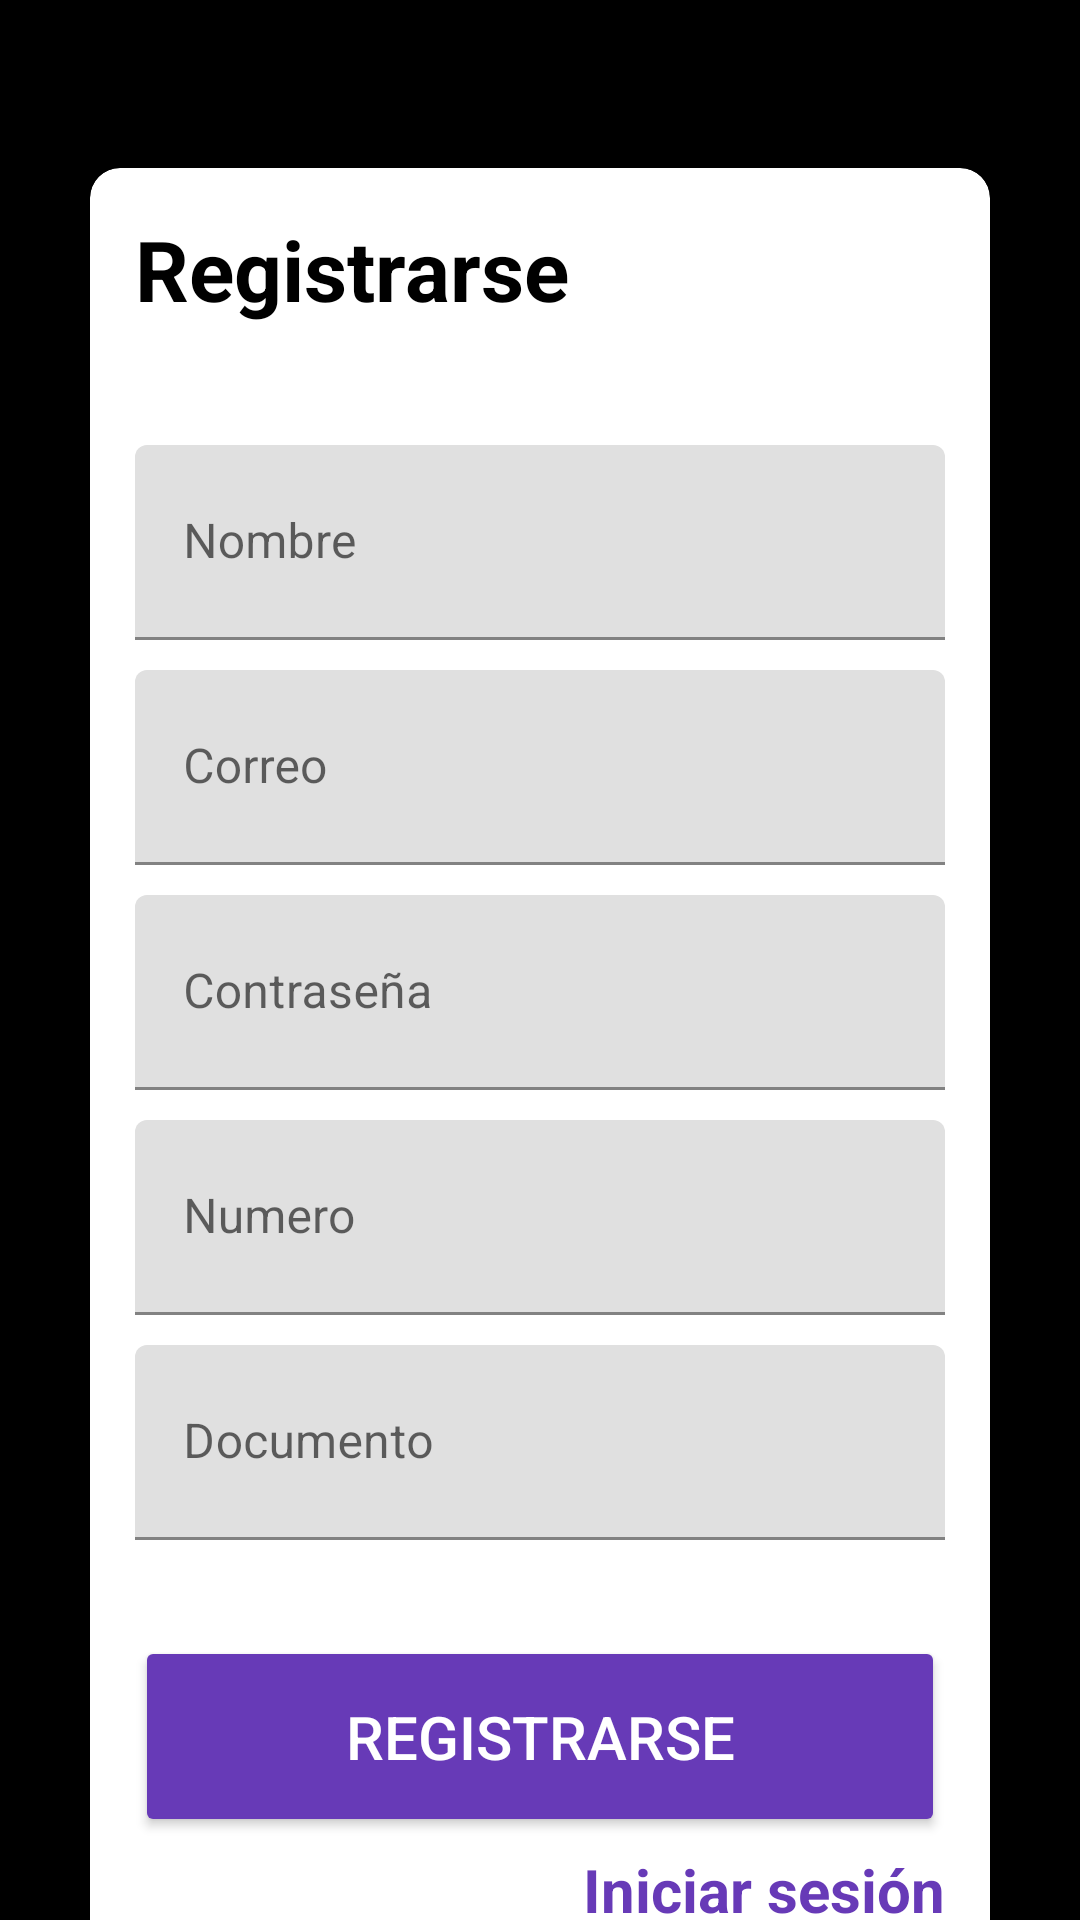

The Android layout XML behind this screen, and the referenced resources:
<!-- AndroidManifest.xml: application theme Theme.Vacovid -->
<!-- res/layout/activity_insertar.xml -->
<?xml version="1.0" encoding="utf-8"?>
<LinearLayout xmlns:android="http://schemas.android.com/apk/res/android"
    xmlns:app="http://schemas.android.com/apk/res-auto"
    xmlns:tools="http://schemas.android.com/tools"
    android:layout_width="match_parent"
    android:layout_height="match_parent"
    android:background="@color/black"
    android:orientation="vertical"
    tools:context=".Registro">

    <ScrollView
        android:layout_width="wrap_content"
        android:layout_height="wrap_content">

        <androidx.cardview.widget.CardView
            android:layout_width="wrap_content"
            android:layout_height="wrap_content"
            android:layout_marginStart="25dp"
            android:layout_marginTop="50dp"
            android:layout_marginEnd="25dp"
            android:layout_marginBottom="35dp"
            android:elevation="4dp"
            app:cardCornerRadius="10dp"
            app:cardUseCompatPadding="true"
            tools:targetApi="lollipop">

            <LinearLayout
                android:layout_width="match_parent"
                android:layout_height="wrap_content"
                android:layout_margin="15dp"
                android:orientation="vertical">

                <RelativeLayout
                    android:layout_width="match_parent"
                    android:layout_height="wrap_content">

                    <TextView
                        android:id="@+id/txtRegistrarse"
                        android:layout_width="wrap_content"
                        android:layout_height="wrap_content"
                        android:text="@string/registrate"
                        android:textColor="@android:color/black"
                        android:textSize="28sp"
                        android:textStyle="bold"
                        tools:text="Registrarse" />

                </RelativeLayout>


                <com.google.android.material.textfield.TextInputLayout
                    android:layout_width="match_parent"
                    android:layout_height="wrap_content"
                    android:layout_marginTop="40dp">


                    <EditText
                        android:id="@+id/etenombre"
                        android:layout_width="match_parent"
                        android:layout_height="65dp"
                        android:hint="@string/nombre"
                        android:inputType="textPersonName" />
                </com.google.android.material.textfield.TextInputLayout>

                <com.google.android.material.textfield.TextInputLayout
                    android:layout_width="match_parent"
                    android:layout_height="wrap_content"
                    android:layout_marginTop="10dp">


                    <EditText
                        android:id="@+id/etecorreo"
                        android:layout_width="match_parent"
                        android:layout_height="65dp"
                        android:hint="@string/correo"
                        android:inputType="textEmailAddress" />
                </com.google.android.material.textfield.TextInputLayout>

                <com.google.android.material.textfield.TextInputLayout
                    android:layout_width="match_parent"
                    android:layout_height="wrap_content"
                    android:layout_marginTop="10dp">

                    <EditText
                        android:id="@+id/etecontraseña"
                        android:layout_width="match_parent"
                        android:layout_height="65dp"
                        android:ems="10"
                        android:hint="@string/contrase_a"
                        android:inputType="textPassword" />
                </com.google.android.material.textfield.TextInputLayout>

                <com.google.android.material.textfield.TextInputLayout
                    android:layout_width="match_parent"
                    android:layout_height="wrap_content"
                    android:layout_marginTop="10dp">

                    <EditText
                        android:id="@+id/etenumero"
                        android:layout_width="match_parent"
                        android:layout_height="65dp"
                        android:ems="10"
                        android:hint="@string/numero"
                        android:inputType="number" />
                </com.google.android.material.textfield.TextInputLayout>

                <com.google.android.material.textfield.TextInputLayout
                    android:layout_width="match_parent"
                    android:layout_height="wrap_content"
                    android:layout_marginTop="10dp">

                    <EditText
                        android:id="@+id/etedocumento"
                        android:layout_width="match_parent"
                        android:layout_height="65dp"
                        android:ems="10"
                        android:hint="@string/documento"
                        android:inputType="number" />
                </com.google.android.material.textfield.TextInputLayout>

                <Button
                    android:id="@+id/btn_register"
                    android:layout_width="match_parent"
                    android:layout_height="wrap_content"
                    android:layout_marginTop="32dp"
                    android:padding="20dp"
                    android:text="@string/registrarse"
                    android:textColor="@android:color/white"
                    android:textSize="20sp"
                    app:backgroundTint="#673AB7" />

                <RelativeLayout
                    android:layout_width="match_parent"
                    android:layout_height="wrap_content">

                    <TextView
                        android:id="@+id/txtsignin"
                        android:layout_width="wrap_content"
                        android:layout_height="wrap_content"
                        android:layout_alignParentEnd="true"
                        android:layout_alignParentRight="true"
                        android:layout_marginTop="4dp"
                        android:text="@string/iniciar_sesi_n"
                        android:textColor="#673AB7"
                        android:textSize="20sp"
                        android:textStyle="bold" />

                </RelativeLayout>

            </LinearLayout>
        </androidx.cardview.widget.CardView>
    </ScrollView>
</LinearLayout>
<!-- resources referenced by this layout -->
<resources>
  <string name="contrase_a">Contraseña</string>
  <string name="correo">Correo</string>
  <string name="documento">Documento</string>
  <string name="iniciar_sesi_n">Iniciar sesión</string>
  <string name="nombre">Nombre</string>
  <string name="numero">Numero</string>
  <string name="registrarse">Registrarse</string>
  <string name="registrate">Registrarse</string>
  <style name="Theme.Vacovid" parent="Theme.MaterialComponents.DayNight.DarkActionBar">
          
          <item name="colorPrimary">#673AB7</item>
          <item name="colorPrimaryVariant">#4A148C</item>
          <item name="colorOnPrimary">@color/white</item>
          
          
          <item name="android:statusBarColor" tools:targetApi="l">#673AB7</item>
          
      </style>
  <!-- not gathered from this repository: default colours our renderer supplied (Android Studio template values) -->
  <color name="black">#FF000000</color>
  <color name="white">#FFFFFFFF</color>
</resources>
